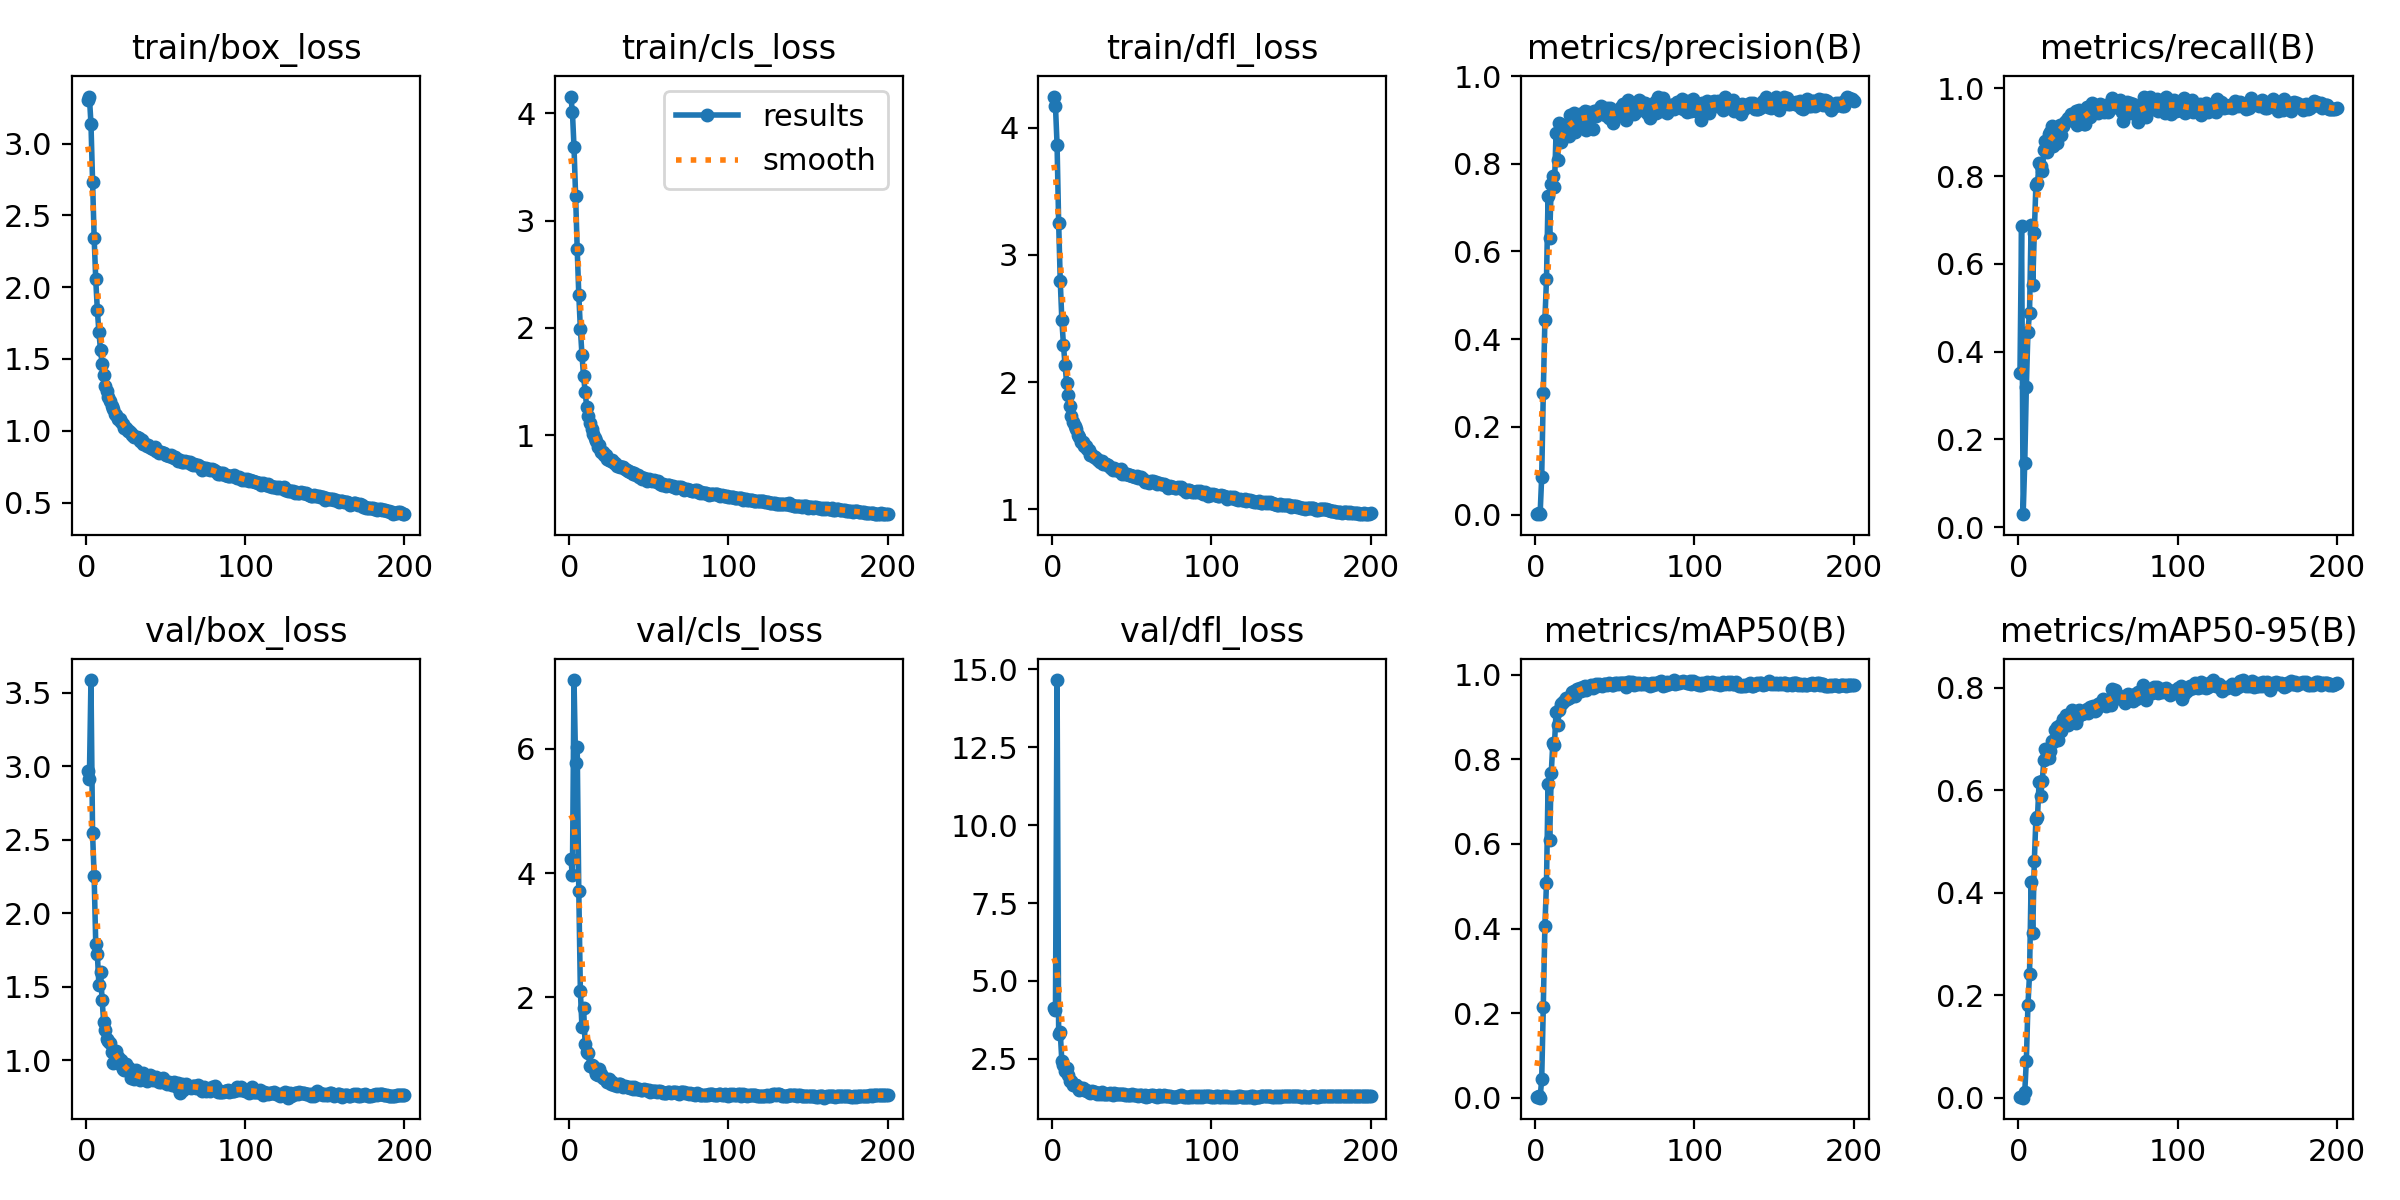

The data file committed next to this chart (first rows):
epoch, time, train/box_loss, train/cls_loss, train/dfl_loss, metrics/precision(B), metrics/recall(B), metrics/mAP50(B), metrics/mAP50-95(B), val/box_loss, val/cls_loss, val/dfl_loss, lr/pg0, lr/pg1, lr/pg2
1, 34.63, 3.302, 4.156, 4.246, 0.00173, 0.3521, 0.00193, 0.00054, 2.969, 4.229, 4.146, 0.07041, 0.003288, 0.003288
2, 70.32, 3.327, 4.013, 4.172, 0.0032, 0.687, 0.00424, 0.00116, 2.914, 3.964, 4.07, 0.04037, 0.006589, 0.006589
3, 104.8, 3.139, 3.684, 3.869, 0.00085, 0.02934, 0.00045, 0.00014, 3.585, 7.11, 14.66, 0.01031, 0.009856, 0.009856
4, 138.8, 2.734, 3.233, 3.254, 0.08663, 0.1467, 0.04403, 0.01107, 2.549, 5.775, 3.295, 0.009851, 0.009851, 0.009851
5, 173.7, 2.345, 2.737, 2.797, 0.2782, 0.3203, 0.2152, 0.07244, 2.251, 6.024, 3.358, 0.009802, 0.009802, 0.009802
6, 208.6, 2.054, 2.31, 2.49, 0.4433, 0.445, 0.4056, 0.1802, 1.795, 3.707, 2.424, 0.009753, 0.009753, 0.009753
7, 243.7, 1.842, 1.989, 2.295, 0.536, 0.489, 0.5072, 0.2409, 1.724, 2.092, 2.308, 0.009703, 0.009703, 0.009703
8, 278.5, 1.687, 1.748, 2.136, 0.7255, 0.6895, 0.7406, 0.4209, 1.51, 1.512, 2.101, 0.009654, 0.009654, 0.009654
9, 313.4, 1.562, 1.551, 1.994, 0.6307, 0.5511, 0.6087, 0.3209, 1.604, 1.83, 2.22, 0.009604, 0.009604, 0.009604
10, 347.4, 1.468, 1.401, 1.901, 0.7536, 0.6699, 0.7672, 0.4608, 1.412, 1.243, 1.983, 0.009555, 0.009555, 0.009555
11, 382.6, 1.388, 1.259, 1.812, 0.7712, 0.78, 0.8391, 0.5436, 1.259, 1.123, 1.786, 0.009505, 0.009505, 0.009505
12, 417.4, 1.31, 1.179, 1.734, 0.748, 0.7836, 0.8334, 0.5471, 1.205, 1.097, 1.781, 0.009456, 0.009456, 0.009456
13, 452.3, 1.274, 1.118, 1.683, 0.8694, 0.83, 0.9108, 0.6154, 1.145, 0.8857, 1.67, 0.009406, 0.009406, 0.009406
14, 487.2, 1.233, 1.061, 1.655, 0.8093, 0.824, 0.8798, 0.5879, 1.133, 0.9103, 1.672, 0.009357, 0.009357, 0.009357
15, 521.5, 1.206, 1.009, 1.632, 0.8924, 0.8112, 0.916, 0.6174, 1.118, 0.8891, 1.65, 0.009307, 0.009307, 0.009307
16, 556.9, 1.169, 0.9699, 1.585, 0.849, 0.8606, 0.9299, 0.6585, 1.058, 0.8323, 1.578, 0.009258, 0.009258, 0.009258
17, 592.5, 1.151, 0.9445, 1.565, 0.878, 0.8796, 0.9318, 0.6798, 0.9823, 0.7649, 1.492, 0.009208, 0.009208, 0.009208
18, 627.7, 1.118, 0.8904, 1.532, 0.8873, 0.8558, 0.9381, 0.671, 1.057, 0.744, 1.56, 0.009158, 0.009158, 0.009158
19, 662.3, 1.112, 0.9092, 1.527, 0.8736, 0.8954, 0.944, 0.6621, 1.061, 0.8351, 1.566, 0.009109, 0.009109, 0.009109
20, 696.7, 1.084, 0.8416, 1.498, 0.8868, 0.8998, 0.9426, 0.6758, 1.024, 0.7555, 1.508, 0.009059, 0.009059, 0.009059
21, 731.3, 1.08, 0.8445, 1.497, 0.8634, 0.9144, 0.9447, 0.6963, 0.973, 0.7034, 1.485, 0.00901, 0.00901, 0.00901
22, 766.6, 1.062, 0.8185, 1.475, 0.9118, 0.868, 0.9469, 0.6945, 1.004, 0.6912, 1.479, 0.00896, 0.00896, 0.00896
23, 801.1, 1.046, 0.8126, 1.466, 0.8989, 0.8924, 0.959, 0.718, 0.9408, 0.6608, 1.446, 0.008911, 0.008911, 0.008911
24, 836.6, 1.016, 0.7748, 1.424, 0.915, 0.8753, 0.9605, 0.7236, 0.933, 0.6316, 1.418, 0.008861, 0.008861, 0.008861
25, 871.9, 1.016, 0.7702, 1.427, 0.8712, 0.912, 0.9496, 0.6979, 0.9789, 0.6787, 1.455, 0.008812, 0.008812, 0.008812
26, 906.5, 0.9995, 0.7623, 1.409, 0.9014, 0.9169, 0.9648, 0.7269, 0.9439, 0.6062, 1.446, 0.008762, 0.008762, 0.008762
27, 942, 0.9968, 0.767, 1.409, 0.8974, 0.8949, 0.961, 0.7162, 0.9518, 0.633, 1.438, 0.008713, 0.008713, 0.008713
28, 976.5, 0.9855, 0.7405, 1.391, 0.9131, 0.9144, 0.9693, 0.739, 0.8835, 0.5906, 1.377, 0.008663, 0.008663, 0.008663
29, 1012, 0.9734, 0.7389, 1.384, 0.9005, 0.9242, 0.9619, 0.7296, 0.9063, 0.5992, 1.39, 0.008614, 0.008614, 0.008614
30, 1046, 0.9538, 0.7115, 1.372, 0.9107, 0.9266, 0.9712, 0.7472, 0.8765, 0.5724, 1.369, 0.008564, 0.008564, 0.008564
31, 1081, 0.9562, 0.7128, 1.381, 0.9196, 0.9315, 0.9721, 0.7277, 0.9327, 0.5951, 1.423, 0.008515, 0.008515, 0.008515
32, 1115, 0.9549, 0.7029, 1.358, 0.8761, 0.9332, 0.9637, 0.7389, 0.8853, 0.5927, 1.372, 0.008466, 0.008466, 0.008466
33, 1149, 0.9459, 0.6993, 1.357, 0.9189, 0.942, 0.9707, 0.7461, 0.8967, 0.567, 1.385, 0.008416, 0.008416, 0.008416
34, 1183, 0.93, 0.7016, 1.355, 0.9095, 0.9291, 0.9701, 0.757, 0.8696, 0.5488, 1.359, 0.008367, 0.008367, 0.008367
35, 1218, 0.9339, 0.686, 1.349, 0.9093, 0.9311, 0.9744, 0.7478, 0.8786, 0.5665, 1.36, 0.008317, 0.008317, 0.008317
36, 1252, 0.905, 0.6722, 1.331, 0.8799, 0.9491, 0.9688, 0.7317, 0.9134, 0.5539, 1.403, 0.008268, 0.008268, 0.008268
37, 1287, 0.9102, 0.6654, 1.322, 0.9213, 0.916, 0.9731, 0.7409, 0.8748, 0.5517, 1.357, 0.008218, 0.008218, 0.008218
38, 1321, 0.891, 0.6598, 1.307, 0.9088, 0.9501, 0.9766, 0.7567, 0.8624, 0.5403, 1.335, 0.008169, 0.008169, 0.008169
39, 1356, 0.8992, 0.6574, 1.322, 0.915, 0.9218, 0.9723, 0.7495, 0.8879, 0.5454, 1.386, 0.008119, 0.008119, 0.008119
40, 1390, 0.8863, 0.6371, 1.309, 0.9251, 0.9358, 0.9768, 0.7487, 0.8989, 0.5258, 1.378, 0.00807, 0.00807, 0.00807
41, 1424, 0.8814, 0.643, 1.311, 0.9314, 0.9193, 0.9744, 0.7512, 0.8927, 0.5457, 1.374, 0.00802, 0.00802, 0.00802
42, 1458, 0.8748, 0.6296, 1.302, 0.917, 0.9181, 0.9729, 0.7542, 0.8688, 0.5259, 1.372, 0.007971, 0.007971, 0.007971
43, 1492, 0.8845, 0.6267, 1.312, 0.9155, 0.9584, 0.9787, 0.7582, 0.8734, 0.5134, 1.361, 0.007921, 0.007921, 0.007921
44, 1527, 0.8587, 0.6079, 1.279, 0.9112, 0.9538, 0.9787, 0.7508, 0.8887, 0.5209, 1.367, 0.007872, 0.007872, 0.007872
45, 1561, 0.8622, 0.6133, 1.284, 0.9266, 0.934, 0.9755, 0.7631, 0.8618, 0.5098, 1.361, 0.007822, 0.007822, 0.007822
46, 1596, 0.8467, 0.5904, 1.273, 0.904, 0.9667, 0.9799, 0.7588, 0.8513, 0.5021, 1.35, 0.007772, 0.007772, 0.007772
47, 1630, 0.8514, 0.6039, 1.275, 0.9259, 0.9472, 0.9775, 0.7635, 0.8508, 0.5138, 1.334, 0.007723, 0.007723, 0.007723
48, 1665, 0.8481, 0.5954, 1.271, 0.9195, 0.9497, 0.9755, 0.7551, 0.8799, 0.506, 1.351, 0.007673, 0.007673, 0.007673
49, 1699, 0.8482, 0.5767, 1.271, 0.8932, 0.9536, 0.9758, 0.7562, 0.856, 0.5041, 1.349, 0.007624, 0.007624, 0.007624
50, 1733, 0.831, 0.5955, 1.259, 0.9126, 0.9445, 0.979, 0.7673, 0.8564, 0.4991, 1.356, 0.007574, 0.007574, 0.007574
51, 1768, 0.8279, 0.5814, 1.262, 0.9206, 0.9641, 0.98, 0.77, 0.8389, 0.4708, 1.347, 0.007525, 0.007525, 0.007525
52, 1803, 0.8222, 0.5712, 1.255, 0.9077, 0.9623, 0.9775, 0.7653, 0.8553, 0.4864, 1.333, 0.007476, 0.007476, 0.007476
53, 1837, 0.8301, 0.5774, 1.259, 0.9179, 0.9565, 0.98, 0.7784, 0.8427, 0.4814, 1.326, 0.007426, 0.007426, 0.007426
54, 1872, 0.8144, 0.5697, 1.245, 0.9299, 0.9462, 0.9801, 0.7765, 0.8343, 0.484, 1.32, 0.007377, 0.007377, 0.007377
55, 1906, 0.8106, 0.5651, 1.242, 0.9358, 0.9633, 0.9801, 0.7651, 0.8519, 0.4655, 1.345, 0.007327, 0.007327, 0.007327
56, 1940, 0.8194, 0.5743, 1.252, 0.9259, 0.9474, 0.9805, 0.7754, 0.8308, 0.489, 1.335, 0.007278, 0.007278, 0.007278
57, 1974, 0.8056, 0.5457, 1.235, 0.8998, 0.9511, 0.9712, 0.7748, 0.8214, 0.489, 1.307, 0.007228, 0.007228, 0.007228
58, 2008, 0.7884, 0.5393, 1.215, 0.9445, 0.9567, 0.9827, 0.766, 0.8435, 0.4669, 1.337, 0.007178, 0.007178, 0.007178
59, 2042, 0.7948, 0.5417, 1.224, 0.9123, 0.978, 0.9821, 0.7964, 0.7788, 0.4552, 1.268, 0.007129, 0.007129, 0.007129
60, 2077, 0.7846, 0.5396, 1.215, 0.9201, 0.9576, 0.9807, 0.7779, 0.8371, 0.4543, 1.304, 0.007079, 0.007079, 0.007079
... 140 more rows
